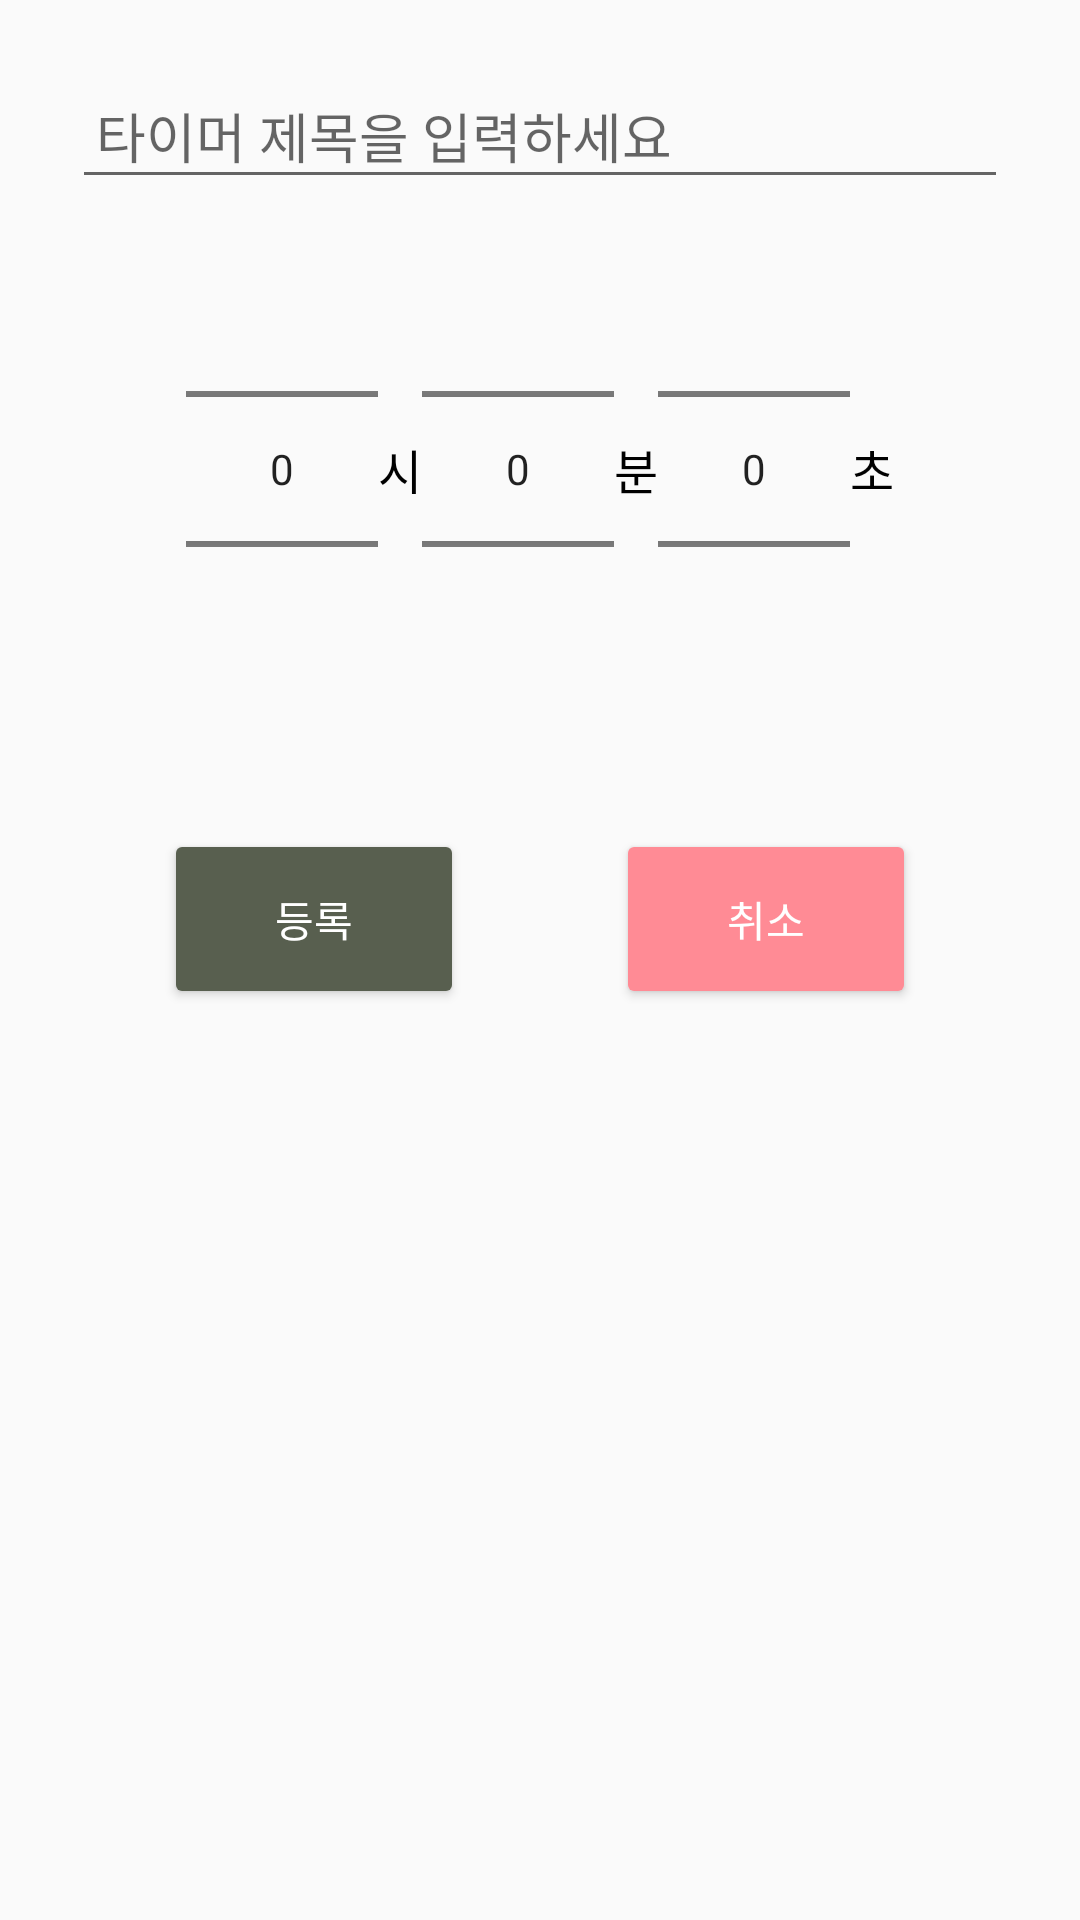

The Android layout XML behind this screen, and the referenced resources:
<!-- AndroidManifest.xml: application theme Theme.Catcher -->
<!-- res/layout/dialog_add_timer.xml -->
<?xml version="1.0" encoding="utf-8"?>
<androidx.constraintlayout.widget.ConstraintLayout xmlns:android="http://schemas.android.com/apk/res/android"
    xmlns:app="http://schemas.android.com/apk/res-auto"
    android:layout_width="match_parent"
    android:layout_height="wrap_content"
    android:padding="24dp">

    
    <EditText
        android:id="@+id/timer_title_edittext"
        android:layout_width="0dp"
        android:layout_height="wrap_content"
        android:hint="타이머 제목을 입력하세요"
        android:inputType="text"
        android:padding="8dp"
        app:layout_constraintEnd_toEndOf="parent"
        app:layout_constraintStart_toStartOf="parent"
        app:layout_constraintTop_toTopOf="parent" />

    <androidx.constraintlayout.widget.ConstraintLayout
        android:id="@+id/picker_container"
        android:layout_width="wrap_content"
        android:layout_height="wrap_content"
        app:layout_constraintTop_toBottomOf="@id/timer_title_edittext"
        app:layout_constraintStart_toStartOf="parent"
        app:layout_constraintEnd_toEndOf="parent">

        <NumberPicker
            android:id="@+id/hour_picker"
            android:layout_width="wrap_content"
            android:layout_height="wrap_content"
            android:layout_marginEnd="8dp"
            app:layout_constraintBottom_toBottomOf="parent"
            app:layout_constraintStart_toStartOf="parent" />

        <TextView
            android:id="@+id/hour_label"
            android:layout_width="wrap_content"
            android:layout_height="wrap_content"
            android:text="시"
            android:textColor="@android:color/black"
            android:textSize="16sp"
            app:layout_constraintStart_toEndOf="@id/hour_picker"
            app:layout_constraintTop_toTopOf="parent"
            app:layout_constraintBottom_toBottomOf="parent" />

        
        <NumberPicker
            android:id="@+id/minute_picker"
            android:layout_width="wrap_content"
            android:layout_height="wrap_content"
            android:layout_marginEnd="8dp"
            app:layout_constraintStart_toEndOf="@id/hour_label"
            app:layout_constraintTop_toTopOf="@id/hour_picker" />

        <TextView
            android:id="@+id/minute_label"
            android:layout_width="wrap_content"
            android:layout_height="wrap_content"
            android:text="분"
            android:textColor="@android:color/black"
            android:textSize="16sp"
            app:layout_constraintStart_toEndOf="@id/minute_picker"
            app:layout_constraintTop_toTopOf="parent"
            app:layout_constraintBottom_toBottomOf="parent"/>

        
        <NumberPicker
            android:id="@+id/second_picker"
            android:layout_width="wrap_content"
            android:layout_height="wrap_content"
            android:layout_marginEnd="8dp"
            app:layout_constraintStart_toEndOf="@id/minute_label"
            app:layout_constraintTop_toTopOf="@id/minute_picker" />

        <TextView
            android:id="@+id/second_label"
            android:layout_width="wrap_content"
            android:layout_height="wrap_content"
            android:text="초"
            android:textColor="@android:color/black"
            android:textSize="16sp"
            app:layout_constraintStart_toEndOf="@id/second_picker"
            app:layout_constraintTop_toTopOf="parent"
            app:layout_constraintBottom_toBottomOf="parent" />
    </androidx.constraintlayout.widget.ConstraintLayout>

    
    <Button
        android:id="@+id/start_button"
        android:layout_width="100dp"
        android:layout_height="60dp"
        android:layout_marginTop="30dp"
        android:layout_marginEnd="10dp"
        android:backgroundTint="@color/dark_green"
        android:text="등록"
        android:textColor="@color/white"
        app:layout_constraintEnd_toStartOf="@id/cancel_button"
        app:layout_constraintStart_toStartOf="parent"
        app:layout_constraintTop_toBottomOf="@id/picker_container" />

    <Button
        android:id="@+id/cancel_button"
        android:layout_width="100dp"
        android:layout_height="60dp"
        android:layout_marginStart="10dp"
        android:layout_marginTop="30dp"
        android:backgroundTint="@color/pink"
        android:text="취소"
        android:textColor="@color/white"
        app:layout_constraintEnd_toEndOf="parent"
        app:layout_constraintStart_toEndOf="@id/start_button"
        app:layout_constraintTop_toBottomOf="@id/picker_container" />

</androidx.constraintlayout.widget.ConstraintLayout>
<!-- resources referenced by this layout -->
<resources>
  <color name="dark_green">#585F4F</color>
  <color name="pink">#FF8B95</color>
  <color name="white">#FFFFFFFF</color>
  <style name="Theme.Catcher" parent="Base.Theme.Catcher" />
  <style name="Base.Theme.Catcher" parent="Theme.AppCompat.DayNight.NoActionBar">
          
          
      </style>
</resources>
